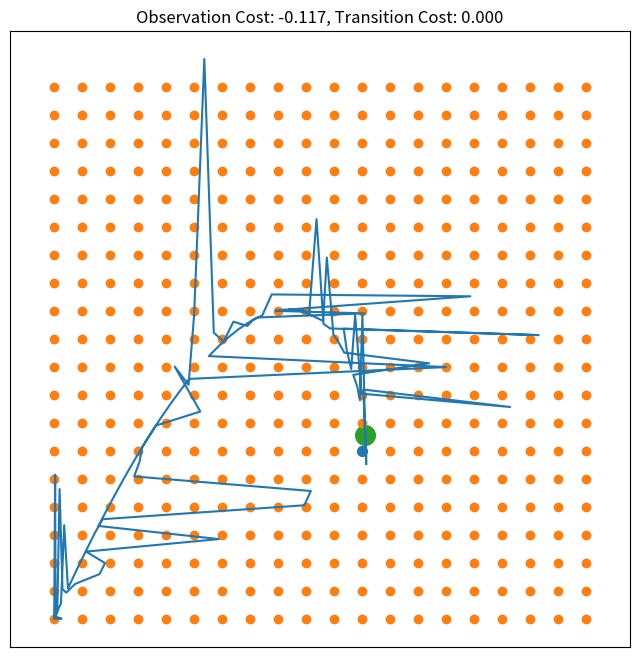

Python code for this plot:
import numpy as np
import matplotlib.pyplot as plt
%matplotlib notebook

sigma = 1

def get_csm(X, Y):
    X = np.array(X)
    Y = np.array(Y)
    XSqr = np.sum(X**2, axis=1)
    YSqr = np.sum(Y**2, axis=1)
    D = XSqr[:, None] + YSqr[None, :] - 2*X.dot(Y.T)
    D[D < 0] = 0
    return D

def get_score(X, Y):
    """
    Return accumulated observation cost and transition cost
    """
    dx = X - Y[0:X.shape[0], :]
    obs_cost = -np.sum(dx**2, axis=1)/(2*sigma**2)
    obs_cost = np.sum(obs_cost)
    
    dx = X[1::, :] - X[0:-1, :]
    tx_cost = -np.sum(dx**2, axis=1)/(2*sigma**2)
    tx_cost = np.sum(tx_cost)
    return obs_cost, tx_cost

# Create observation function
np.random.seed(0)
N = 20
t = np.linspace(0, 1, 200)
obs = 0.5*N*(1+np.array([np.cos(4*np.pi*t), np.sin(6*np.pi*t)])).T
obs += N*np.random.rand(obs.shape[0], 2)**20
obs /= np.max(obs, axis=0, keepdims=True)
obs *= N
obs = obs[0:100, :]

# Create grid
pix = np.arange(N)
x, y = np.meshgrid(pix, pix)
x = x.flatten()
y = y.flatten()
X = np.array([x, y]).T

# Compute greedy trajectory
D = get_csm(obs, X)
greedy = np.argmin(D, axis=1)
Xg = X[greedy, :]

# Initialize variable for my trajectory
XMy = []



## Have user choose their trajectory
fig = plt.figure(figsize=(8, 8))
obs_loc = plt.scatter(obs[0, 0], obs[0, 1], c='C2', s=200)


def update(x, y):
    x = np.round(x)
    y = np.round(y)
    XMy.append([x, y])
    idx = len(XMy)
    XPlot = np.array(XMy)

    plt.scatter(x, y, c='C1')
    plt.plot(XPlot[-2::, 0], XPlot[-2::, 1], c='C0')
    if idx < Xg.shape[0]-1:
        obs_loc.set_offsets([obs[idx+1, 0], obs[idx+1, 1]])
    
    
    plt.plot(obs[0:idx+2, 0], obs[0:idx+2, 1], c='C2')
    
    obs_cost, tx_cost = get_score(XPlot, obs)
    
    plt.gca().set_title("Observation Cost: {:.3f}, Transition Cost: {:.3f}".format(obs_cost, tx_cost))
    fig.canvas.draw()
    fig.canvas.flush_events()

def onclick(event):
    update(event.xdata, event.ydata)

plt.scatter(X[greedy[0], 0], X[greedy[0], 1], c='C0', s=50, zorder=20)
update(X[greedy[0], 0], X[greedy[0], 1])

# Draw grid
plt.scatter(X[:, 1], X[:, 0], c='C1')
plt.axis("equal")
plt.gca().set_xticks([])
plt.gca().set_yticks([])

plt.show()

fig.canvas.mpl_connect('button_press_event', onclick)

plt.plot(obs[:, 0], obs[:, 1])

